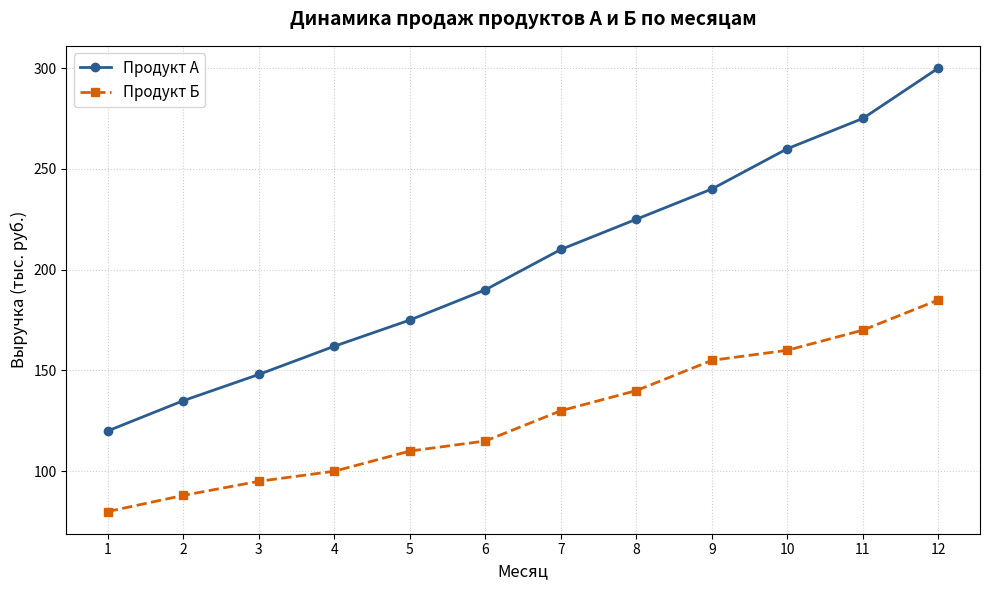
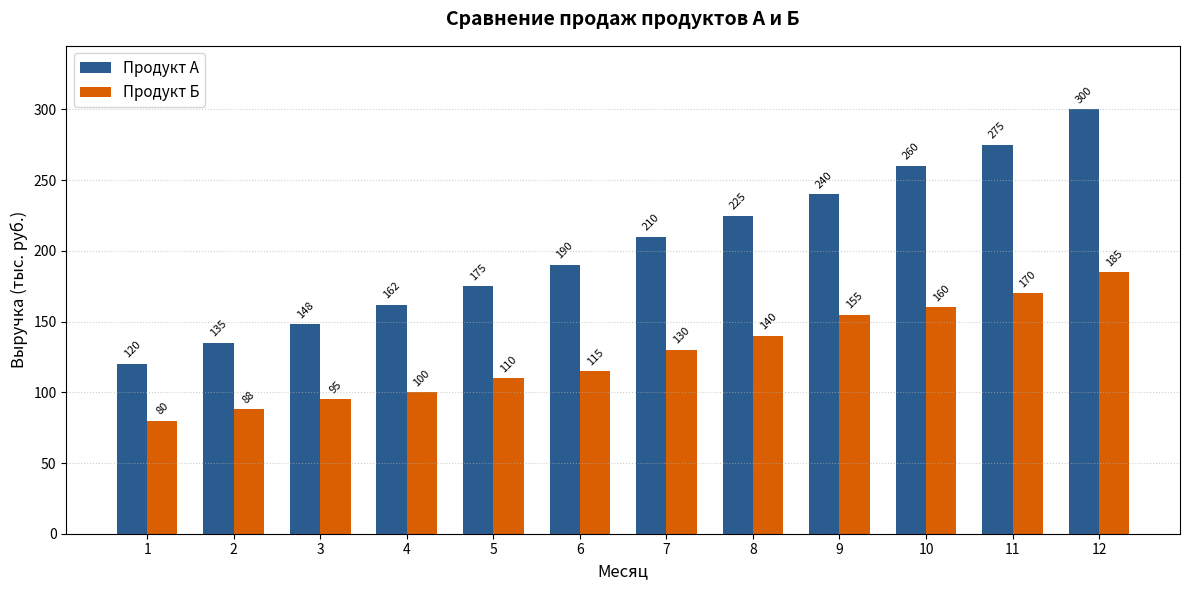
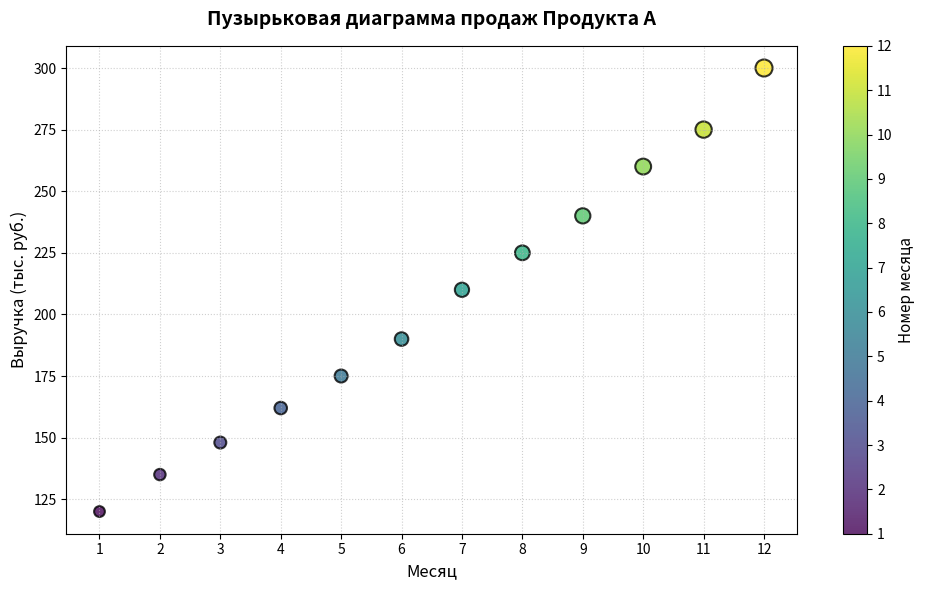

These charts were generated, in order, by the following Python code:
import matplotlib.pyplot as plt
import numpy as np
import os

output_dir = "charts"
os.makedirs(output_dir, exist_ok=True)

months = np.arange(1, 13)
product_a = [120, 135, 148, 162, 175, 190, 210, 225, 240, 260, 275, 300]
product_b = [80, 88, 95, 100, 110, 115, 130, 140, 155, 160, 170, 185]


fig, ax = plt.subplots(figsize=(10, 6))

ax.plot(months, product_a, label='Продукт А', color='#2b5c8f', linestyle='-', marker='o', linewidth=2)
ax.plot(months, product_b, label='Продукт Б', color='#d95f02', linestyle='--', marker='s', linewidth=2)

ax.set_title('Динамика продаж продуктов А и Б по месяцам', fontsize=14, fontweight='bold', pad=15)
ax.set_xlabel('Месяц', fontsize=12)
ax.set_ylabel('Выручка (тыс. руб.)', fontsize=12)
ax.set_xticks(months)
ax.grid(True, linestyle=':', alpha=0.6)
ax.legend(fontsize=11)

plt.tight_layout()
plt.savefig(f'{output_dir}/sales_line.png', dpi=300)
plt.close()


fig, ax = plt.subplots(figsize=(12, 6))

width = 0.35

rects1 = ax.bar(months - width/2, product_a, width, label='Продукт А', color='#2b5c8f')
rects2 = ax.bar(months + width/2, product_b, width, label='Продукт Б', color='#d95f02')

ax.set_title('Сравнение продаж продуктов А и Б', fontsize=14, fontweight='bold', pad=15)
ax.set_xlabel('Месяц', fontsize=12)
ax.set_ylabel('Выручка (тыс. руб.)', fontsize=12)
ax.set_xticks(months)
ax.grid(True, linestyle=':', alpha=0.6, axis='y')
ax.legend(fontsize=11)

ax.bar_label(rects1, padding=3, fontsize=8, rotation=45)
ax.bar_label(rects2, padding=3, fontsize=8, rotation=45)

ax.set_ylim(0, max(product_a) * 1.15)

plt.tight_layout()
plt.savefig(f'{output_dir}/sales_bar.png', dpi=300)
plt.close()


fig, ax = plt.subplots(figsize=(10, 6))

sizes = [val / 2 for val in product_a]

scatter = ax.scatter(
    months, 
    product_a, 
    s=sizes, 
    c=months, 
    cmap='viridis', 
    alpha=0.8, 
    edgecolors='black', 
    linewidth=1.5
)

ax.set_title('Пузырьковая диаграмма продаж Продукта А', fontsize=14, fontweight='bold', pad=15)
ax.set_xlabel('Месяц', fontsize=12)
ax.set_ylabel('Выручка (тыс. руб.)', fontsize=12)
ax.set_xticks(months)
ax.grid(True, linestyle=':', alpha=0.6)

cbar = fig.colorbar(scatter, ax=ax)
cbar.set_label('Номер месяца', fontsize=11)
cbar.set_ticks(months)

plt.tight_layout()
plt.savefig(f'{output_dir}/sales_scatter.png', dpi=300)
plt.close()

print("Все графики успешно построены и сохранены в файлы!")
